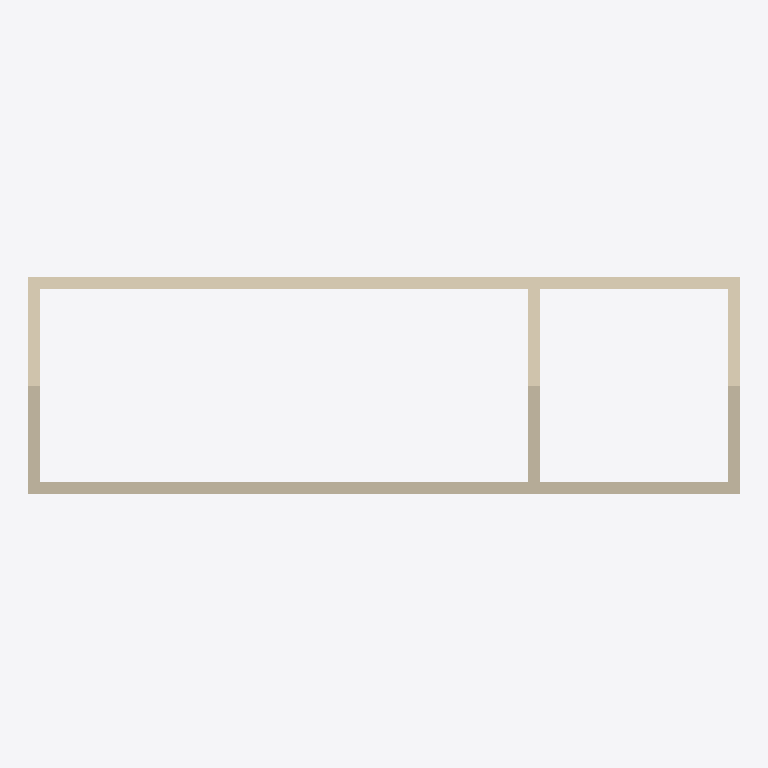
Plan cut of the same IFC building model at storey 'Stogas a.' (level 2.75 m, cut at 4.16 m), seen from above with north up, elements coloured by IFC class: 10 walls (beige). Cut surfaces are drawn darker.
Extent 9.5 m × 3.0 m × 3.3 m (x, y, z). Storeys (5): L6 at -1.75 m; Dugnas at -0.24 m; Grindų v.a. at -0.01 m; Stogas a. at 2.75 m; Stogas v. at 3.25 m. Elements (33): 15 IfcWall, 6 IfcDoor, 6 IfcWindow, 5 IfcSlab, 1 IfcBuildingElementProxy.

HEADER;
FILE_DESCRIPTION(('ViewDefinition [CoordinationView_V2.0]','RevitIdentifiers [ContentGUID: 7716f904-6143-410f-bd5f-1a21dfa36d2d, VersionGUID: 63a22ea1-23aa-48b4-90be-45c860984201, NumberOfSaves: 1942]','CoordinateReference [CoordinateBase: Shared Coordinates, ProjectSite: Default Site]'),'2;1');
FILE_NAME('albertas.grizinas@gmail.ifc','2026-01-28T15:21:53+02:00',(''),(''),'ODA SDAI 25.12','Autodesk Revit 26.2.0.20 (ENU) - IFC 26.2.0.20','');
FILE_SCHEMA(('IFC2X3'));
ENDSEC;
DATA;
#29=IFCPROJECT('1t5la4OKD13xrV6Y4WN9BT',#18,'',$,$,'3,0 x 9,0m','Project Status',(#24),#6378);
#57=IFCSITE('1t5la4OKD13xrV6Y4WN9BV',#18,'Default',$,$,#56,$,$,.ELEMENT.,(42,21,31,401672),(-71,-3,-24,-345703),0.0,$,$);
#34=IFCBUILDING('1t5la4OKD13xrV6Y4WN9BS',#18,'Building Name',$,$,#32,$,'Building Name',.ELEMENT.,$,$,#33);
#38=IFCBUILDINGSTOREY('0hiMgcVsvCC9Zs5jJz052_',#18,'L6',$,'Level:8mm Head',#37,$,'L6',.ELEMENT.,-1500.0);
#41=IFCBUILDINGSTOREY('0D5oEcOVP3qeiAn8ybwsDJ',#18,'Dugnas',$,'Level:8mm Head',#40,$,'Dugnas',.ELEMENT.,1.353584E-13);
#45=IFCBUILDINGSTOREY('2JF4e6axWHqu3u0C1FZlmi',#18,'Grindų v.a.',$,'Level:8mm Head',#44,$,'Grindų v.a.',.ELEMENT.,235.00000000000003);
#49=IFCBUILDINGSTOREY('0WLVAHZOnFNxYvSAfLW2lW',#18,'Stogas a.',$,'Level:8mm Head',#48,$,'Stogas a.',.ELEMENT.,3000.000000000056);
#53=IFCBUILDINGSTOREY('1ZGO8hrFCHqw0v0026FpFv',#18,'Stogas v.',$,'Level:8mm Head',#52,$,'Stogas v.',.ELEMENT.,3500.000000000056);
#932=IFCWALL('2vkMGciIL68xMb4PplLwPo',#18,'Part:2319984',$,$,#930,#931,'2319984');
#622=IFCWALL('2vkMGciIL68xMb4PplLwPe',#18,'Part:2319978',$,$,#620,#621,'2319978');
#764=IFCWALL('2vkMGciIL68xMb4PplLwPl',#18,'Part:2319981',$,$,#762,#763,'2319981');
#342=IFCWALL('2vkMGciIL68xMb4PplLwPZ',#18,'Part:2319969',$,$,#340,#341,'2319969');
#1197=IFCWALL('3paIiO2THFgelOgkjgOViO',#18,'Part:2368367',$,$,#1195,#1196,'2368367');
#898=IFCWALL('2vkMGciIL68xMb4PplLwPj',#18,'Part:2319983',$,$,#896,#897,'2319983');
#473=IFCWALL('2vkMGciIL68xMb4PplLwPg',#18,'Part:2319976',$,$,#471,#472,'2319976');
#717=IFCWALL('2vkMGciIL68xMb4PplLwPk',#18,'Part:2319980',$,$,#715,#716,'2319980');
#1150=IFCWALL('3paIiO2THFgelOgkjgOViP',#18,'Part:2368366',$,$,#1148,#1149,'2368366');
#159=IFCWALL('2vkMGciIL68xMb4PplLwPT',#18,'Part:2319967',$,$,#157,#158,'2319967');
ENDSEC;
